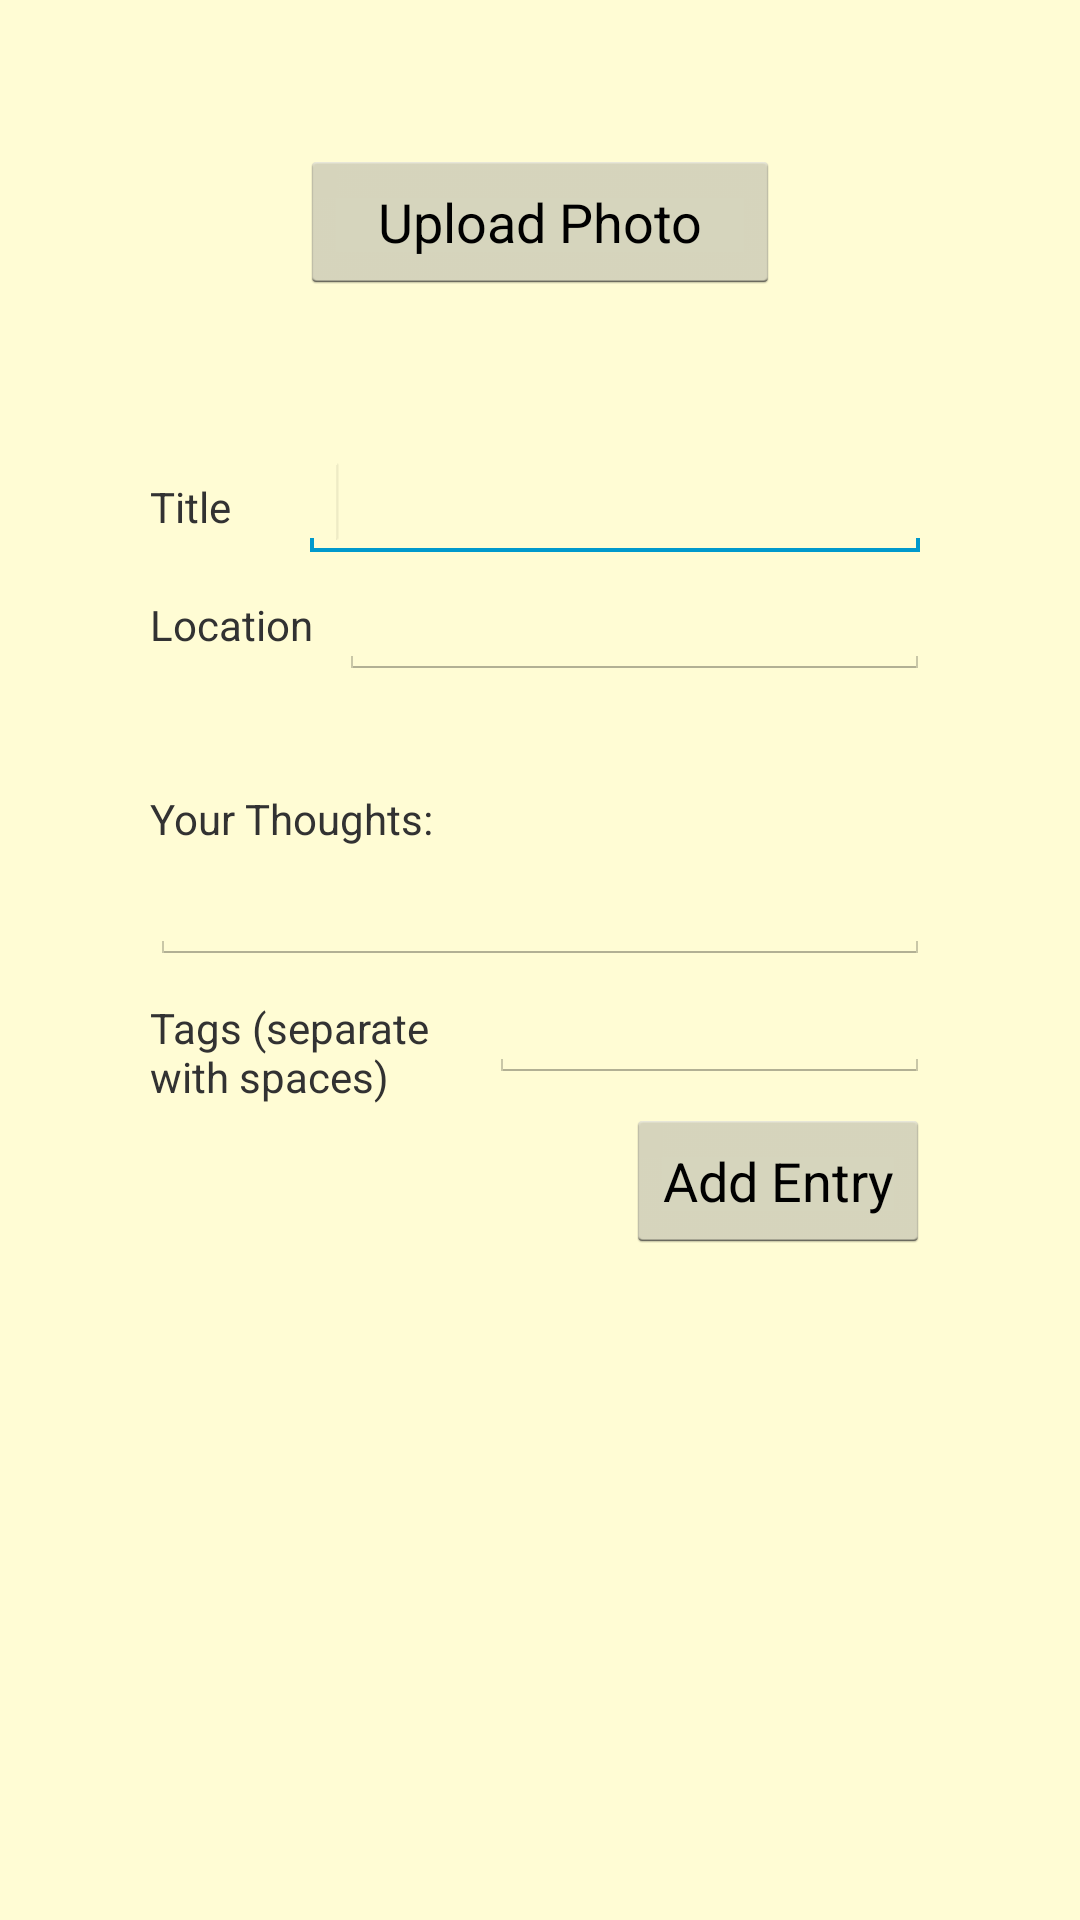

Here is an Android app screen rendered from its layout file. Give the layout XML and the strings, colors and styles it references.
<!-- AndroidManifest.xml: application theme Theme.Customactionbar -->
<!-- res/layout/activity_add_entry.xml -->
<?xml version="1.0" encoding="utf-8"?>
<LinearLayout xmlns:android="http://schemas.android.com/apk/res/android"
    android:id="@+id/content_add_entry"
    android:layout_width="match_parent"
    android:layout_height="wrap_content"
    android:orientation="vertical"
    android:paddingLeft="50dp"
    android:paddingRight="50dp" >

   

        <LinearLayout
            android:layout_width="match_parent"
            android:layout_height="wrap_content"
            android:gravity="center"
            android:padding="50dp" 
            android:id="@+id/add_photo_grid">

           <Button
               android:id="@+id/add_photo_label"
               style="@style/ButtonTheme"
               android:layout_width="match_parent"
               android:layout_height="wrap_content"
               android:onClick="onUploadPhotoClick"
               android:text="Upload Photo" />

        </LinearLayout>

    <LinearLayout
        android:layout_width="match_parent"
        android:layout_height="wrap_content"
        android:orientation="horizontal" >

        <TextView
            android:id="@+id/t"
            android:layout_width="54dp"
            android:layout_height="wrap_content"
            android:layout_weight="0.49"
            android:text="Title" />

        <EditText
            android:id="@+id/edit_text_title"
            android:layout_width="wrap_content"
            android:layout_height="wrap_content"
            android:ems="10" >

            <requestFocus />
        </EditText>
    </LinearLayout>

    <LinearLayout
        android:layout_width="match_parent"
        android:layout_height="wrap_content"
        android:orientation="horizontal" >

        <TextView
            android:id="@+id/location_label"
            android:layout_width="63dp"
            android:layout_height="76dp"
            android:text="Location" />

        <EditText
            android:id="@+id/edit_text_location"
            android:layout_width="wrap_content"
            android:layout_height="wrap_content"
            android:ems="10" >
        </EditText>
    </LinearLayout>

    <TextView
        android:id="@+id/entry_description_label"
        android:layout_width="wrap_content"
        android:layout_height="wrap_content"
        android:text="Your Thoughts:" />

    <EditText
        android:id="@+id/edit_text_entry_description"
        android:layout_width="match_parent"
        android:layout_height="wrap_content"
        android:ems="10"
        android:inputType="textMultiLine" />

    <LinearLayout
        android:layout_width="match_parent"
        android:layout_height="wrap_content"
        android:orientation="horizontal" >

        <TextView
            android:id="@+id/tags_label"
            android:layout_width="113dp"
            android:layout_height="48dp"
            android:text="Tags (separate with spaces)" />

        <EditText
            android:id="@+id/edit_text_tags"
            android:layout_width="wrap_content"
            android:layout_height="wrap_content"
            android:ems="10" />
    </LinearLayout>

    <LinearLayout
        android:layout_width="wrap_content"
        android:layout_height="wrap_content"
        android:gravity="right"
        android:layout_gravity="right"
        android:paddingBottom="10dp" >

        <Button
            android:id="@+id/add_entry_to_trip"
            android:layout_width="wrap_content"
            android:layout_height="match_parent"
            android:text="Add Entry"
            android:onClick="onAddEntryClick"
            style="@style/ButtonTheme" />
    </LinearLayout>

</LinearLayout>
<!-- resources referenced by this layout -->
<resources>
  <color name="dark_purple">#504552</color>
  <!-- drawable selectable_background_customactionbar (drawable) -->
  <?xml version="1.0" encoding="utf-8"?>
  <selector xmlns:android="http://schemas.android.com/apk/res/android"
          android:exitFadeDuration="@android:integer/config_mediumAnimTime" >
      <item android:state_pressed="false" android:state_focused="true" android:drawable="@drawable/list_focused_customactionbar" />
      <item android:state_pressed="true" android:drawable="@drawable/list_pressed_customactionbar" />
      <item android:drawable="@android:color/transparent" />
  </selector>
  <style name="PopupMenu.Customactionbar" parent="@android:style/Widget.Holo.Light.ListPopupWindow">
          <item name="android:popupBackground">@drawable/menu_dropdown_panel_customactionbar</item>	
      </style>
  <style name="DropDownListView.Customactionbar" parent="@android:style/Widget.Holo.Light.ListView.DropDown">
          <item name="android:listSelector">@drawable/selectable_background_customactionbar</item>
      </style>
  <style name="ActionBarTabStyle.Customactionbar" parent="@android:style/Widget.Holo.Light.ActionBar.TabView">
          <item name="android:background">@drawable/tab_indicator_ab_customactionbar</item>
      </style>
  <style name="DropDownNav.Customactionbar" parent="@android:style/Widget.Holo.Light.Spinner">
          <item name="android:background">@drawable/spinner_background_ab_customactionbar</item>
          <item name="android:popupBackground">@drawable/menu_dropdown_panel_customactionbar</item>
          <item name="android:dropDownSelector">@drawable/selectable_background_customactionbar</item>
      </style>
  <style name="ActionBar.Solid.Customactionbar" parent="@android:style/Widget.Holo.Light.ActionBar.Solid">
          <item name="android:background">@drawable/ab_background_textured_customactionbar</item>
          <item name="android:backgroundStacked">@drawable/ab_stacked_solid_customactionbar</item>
          <item name="android:backgroundSplit">@drawable/ab_background_textured_customactionbar</item>
          <item name="android:progressBarStyle">@style/ProgressBar.Customactionbar</item>
      </style>
  <style name="ActionButton.CloseMode.Customactionbar" parent="@android:style/Widget.Holo.Light.ActionButton.CloseMode">
          <item name="android:background">@drawable/btn_cab_done_customactionbar</item>
      </style>
  <color name="pale_yellow">#FFFCD4</color>
  <!-- drawable sliding_menu (drawable) -->
  <selector xmlns:android="http://schemas.android.com/apk/res/android">  
     <item android:state_activated="true" android:drawable="@color/aqua" />
     <item android:drawable="@android:color/transparent" />  
  </selector>
  <!-- drawable ab_background_textured_customactionbar (drawable) -->
  <?xml version="1.0" encoding="utf-8"?>
  <bitmap xmlns:android="http://schemas.android.com/apk/res/android"
      android:src="@drawable/ab_texture_tile_customactionbar"
      android:tileMode="repeat" />
  <style name="ProgressBar.Customactionbar" parent="@android:style/Widget.Holo.Light.ProgressBar.Horizontal">
          <item name="android:progressDrawable">@drawable/progress_horizontal_customactionbar</item>
      </style>
  <!-- drawable btn_cab_done_customactionbar (drawable) -->
  <?xml version="1.0" encoding="utf-8"?>
  <selector xmlns:android="http://schemas.android.com/apk/res/android">
      <item android:state_pressed="true"
          android:drawable="@drawable/btn_cab_done_pressed_customactionbar" />
      <item android:state_focused="true" android:state_enabled="true"
          android:drawable="@drawable/btn_cab_done_focused_customactionbar" />
      <item android:state_enabled="true"
          android:drawable="@drawable/btn_cab_done_default_customactionbar" />
  </selector>
  <color name="aqua">#B1F2EF</color>
</resources>
